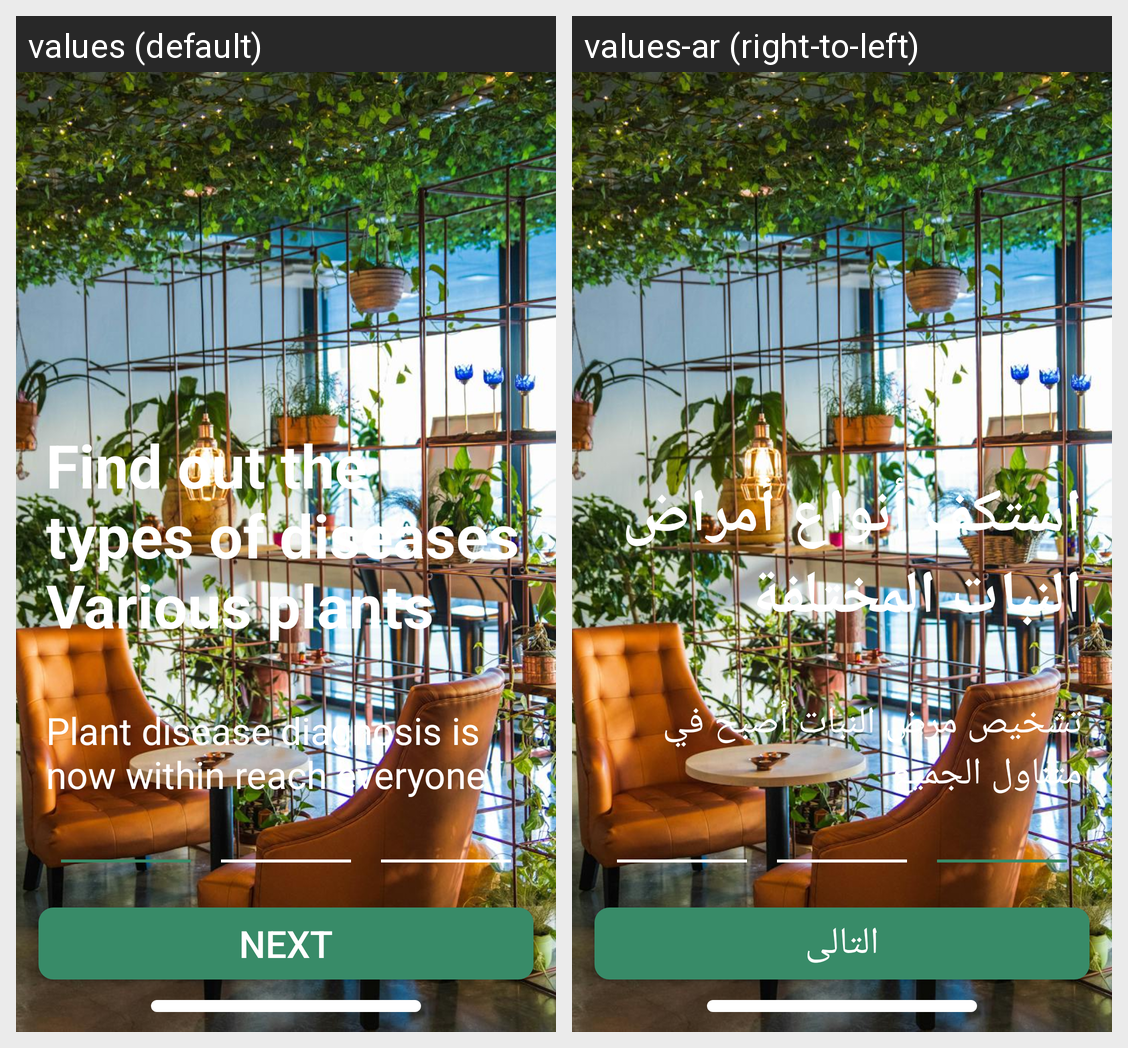

Locale-by-locale string values for the Android screen shown in this grid:
Android screen res/layout/fragment_first.xml rendered under 2 locales, left to right: values (default), values-ar (right-to-left). Device: Nexus 5 (rendered at 1080×1920; each locale shown at half size, 540×960, under a caption strip naming it); theme Theme.GreenDefend.
Strings drawn on this screen, with the default value and each locale's value (text and hints the layout hard-codes, and strings that could not be matched under every locale, appear in the picture but are not listed):

title_onboarding1
  values: Find out the types of diseases Various plants
  values-ar: استكف أنواع أمراض النبات المختلفة

disception_onboarding1
  values: Plant disease diagnosis is now within reach everyone
  values-ar: تشخيص مرض النبات أصبح في متناول الجميع

next
  values: Next
  values-ar: التالى
